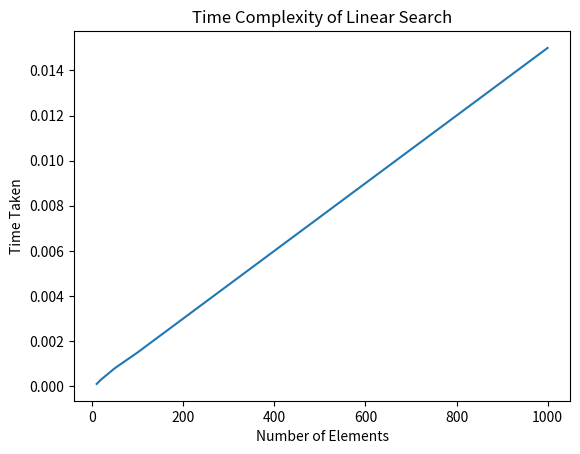

Here is the Python script that generated this plot:
# -*- coding: utf-8 -*-
"""Welcome To Colab

Automatically generated by Colab.

Original file is located at
    https://colab.research.google.com/<link-removed>
"""

import matplotlib.pyplot as plt

def linear_search(arr, x):
    for i in range(len(arr)):
        if arr[i] == x:
            return i
    return -1

arr = [2, 3, 4, 10, 40]
x = 50

result = linear_search(arr, x)

if result == -1:
    print("Element is not present in array")
else:
    print("Element is present at index", result)

n = [10, 20, 50, 100, 200, 500, 1000]
time = [0.0001, 0.0003, 0.0008, 0.0015, 0.0030, 0.0075, 0.0150]

plt.plot(n, time)
plt.xlabel('Number of Elements')
plt.ylabel('Time Taken')
plt.title('Time Complexity of Linear Search')
plt.show()